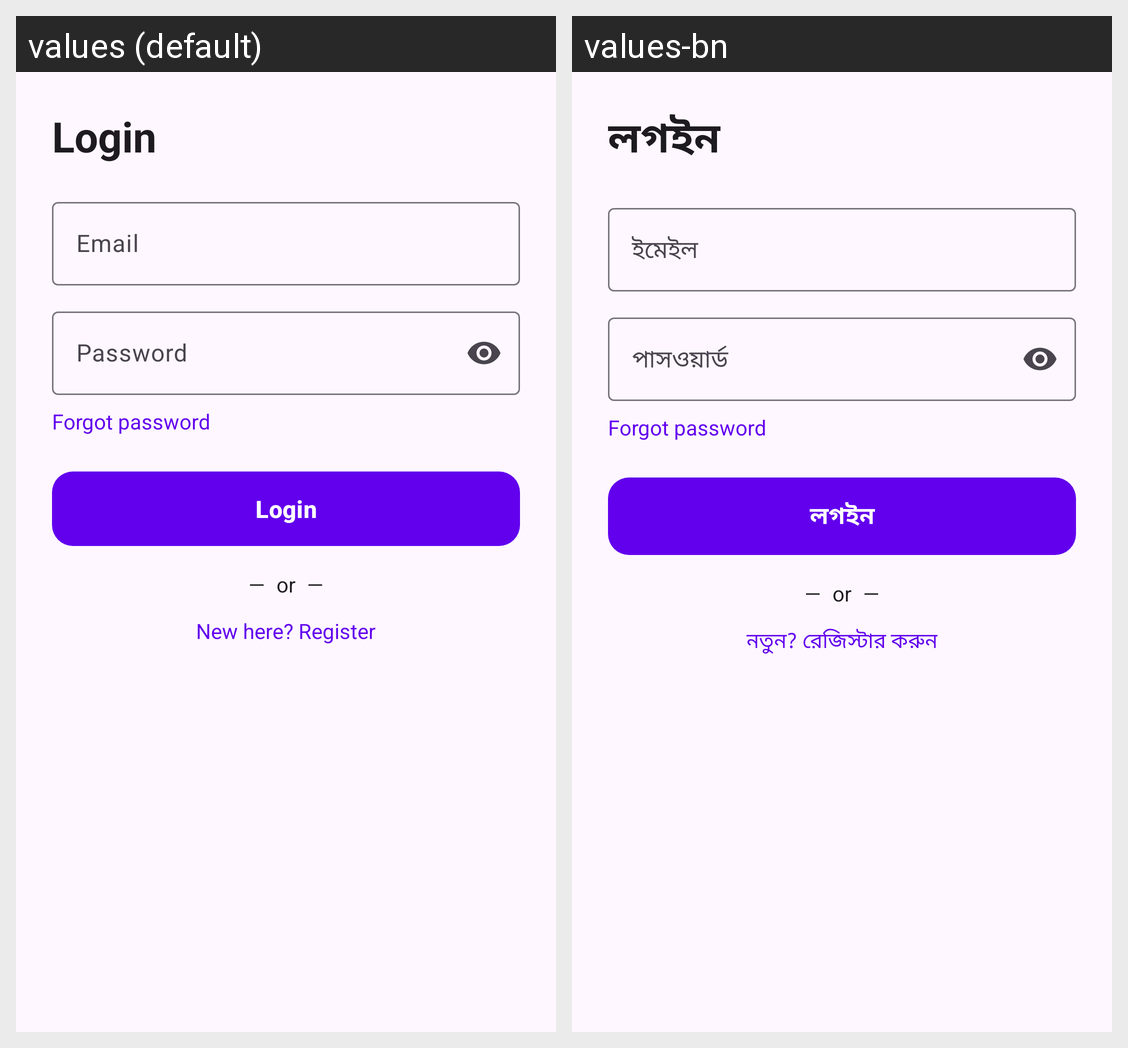

Locale-by-locale string values for the Android screen shown in this grid:
Android screen res/layout/fragment_login.xml rendered under 2 locales, left to right: values (default), values-bn. Device: Nexus 5 (rendered at 1080×1920; each locale shown at half size, 540×960, under a caption strip naming it); theme Theme.NativeAndroidKotlinCleanArchitectureMVVMXML.
Strings drawn on this screen, with the default value and each locale's value (text and hints the layout hard-codes, and strings that could not be matched under every locale, appear in the picture but are not listed):

login
  values: Login
  values-bn: লগইন

email
  values: Email
  values-bn: ইমেইল

password
  values: Password
  values-bn: পাসওয়ার্ড

forgot_password
  values: Forgot password
  values-bn: Forgot password  [not translated; the default value is used]

go_register
  values: New here? Register
  values-bn: নতুন? রেজিস্টার করুন
